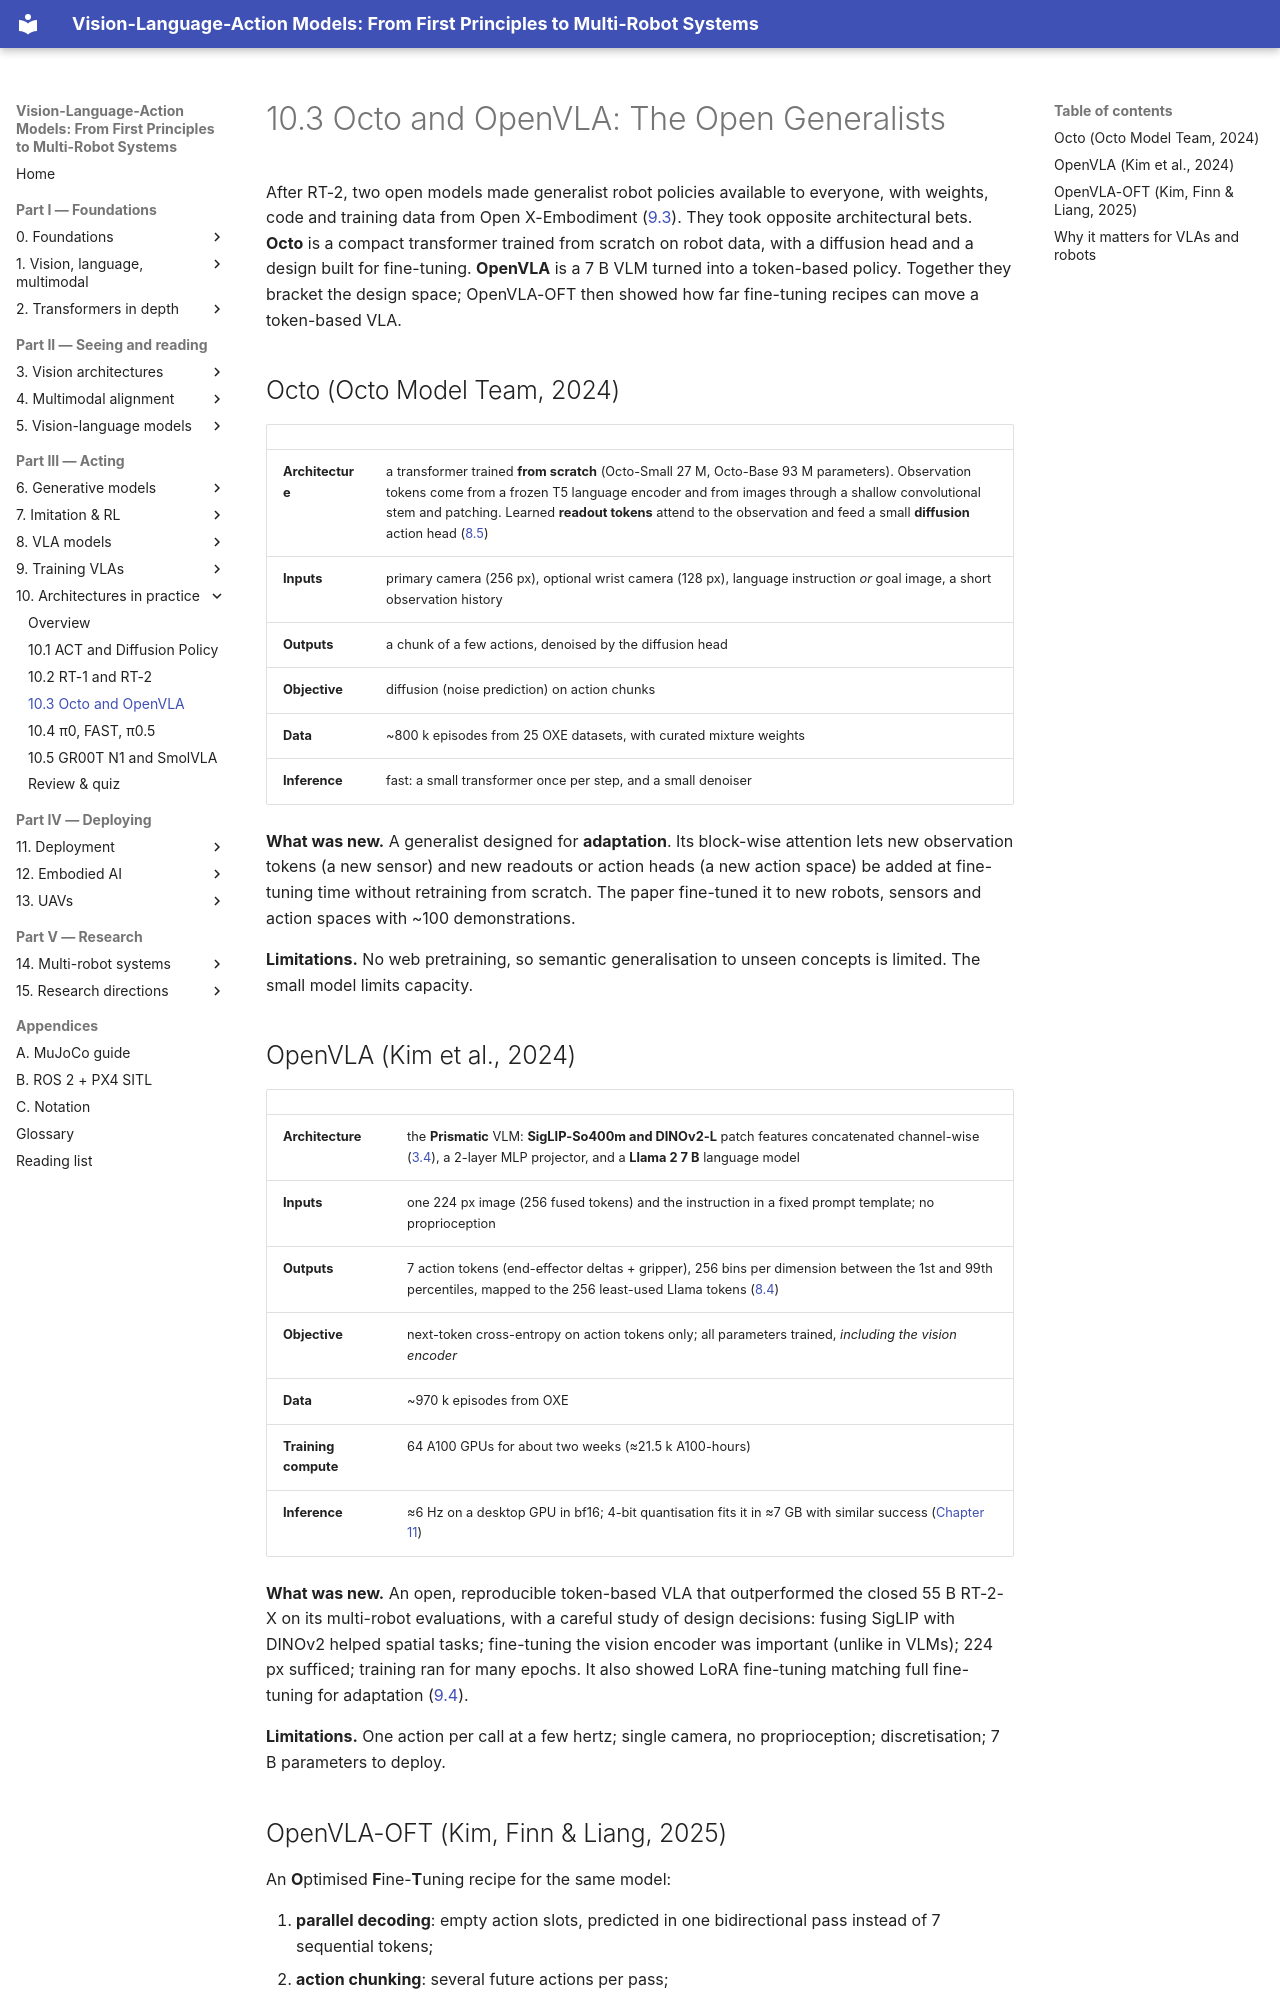

repository: invidia0/mr-vlas · page: chapters/10-case-studies/octo-openvla.html · generator: mkdocs

# 10.3 Octo and OpenVLA: The Open Generalists

After RT-2, two open models made generalist robot policies available to everyone, with weights, code and training data from Open X-Embodiment ([9.3](../09-training/datasets.md)). They took opposite architectural bets. **Octo** is a compact transformer trained from scratch on robot data, with a diffusion head and a design built for fine-tuning. **OpenVLA** is a 7 B VLM turned into a token-based policy. Together they bracket the design space; OpenVLA-OFT then showed how far fine-tuning recipes can move a token-based VLA.

## Octo (Octo Model Team, 2024)

| | |
|---|---|
| **Architecture** | a transformer trained **from scratch** (Octo-Small 27 M, Octo-Base 93 M parameters). Observation tokens come from a frozen T5 language encoder and from images through a shallow convolutional stem and patching. Learned **readout tokens** attend to the observation and feed a small **diffusion** action head ([8.5](../08-vla/action-experts.md#3-readout-tokens-octo)) |
| **Inputs** | primary camera (256 px), optional wrist camera (128 px), language instruction *or* goal image, a short observation history |
| **Outputs** | a chunk of a few actions, denoised by the diffusion head |
| **Objective** | diffusion (noise prediction) on action chunks |
| **Data** | ~800 k episodes from 25 OXE datasets, with curated mixture weights |
| **Inference** | fast: a small transformer once per step, and a small denoiser |

**What was new.** A generalist designed for **adaptation**. Its block-wise attention lets new observation tokens (a new sensor) and new readouts or action heads (a new action space) be added at fine-tuning time without retraining from scratch. The paper fine-tuned it to new robots, sensors and action spaces with ~100 demonstrations.

**Limitations.** No web pretraining, so semantic generalisation to unseen concepts is limited. The small model limits capacity.

## OpenVLA (Kim et al., 2024)

| | |
|---|---|
| **Architecture** | the **Prismatic** VLM: **SigLIP-So400m and DINOv2-L** patch features concatenated channel-wise ([3.4](../03-vision/encoders-for-vlas.md#fusing-two-encoders)), a 2-layer MLP projector, and a **Llama 2 7 B** language model |
| **Inputs** | one 224 px image (256 fused tokens) and the instruction in a fixed prompt template; no proprioception |
| **Outputs** | 7 action tokens (end-effector deltas + gripper), 256 bins per dimension between the 1st and 99th percentiles, mapped to the 256 least-used Llama tokens ([8.4](../08-vla/action-tokens.md)) |
| **Objective** | next-token cross-entropy on action tokens only; all parameters trained, *including the vision encoder* |
| **Data** | ~970 k episodes from OXE |
| **Training compute** | 64 A100 GPUs for about two weeks (≈21.5 k A100-hours) |
| **Inference** | ≈6 Hz on a desktop GPU in bf16; 4-bit quantisation fits it in ≈7 GB with similar success ([Chapter 11](../11-deployment/index.md)) |

**What was new.** An open, reproducible token-based VLA that outperformed the closed 55 B RT-2-X on its multi-robot evaluations, with a careful study of design decisions: fusing SigLIP with DINOv2 helped spatial tasks; fine-tuning the vision encoder was important (unlike in VLMs); 224 px sufficed; training ran for many epochs. It also showed LoRA fine-tuning matching full fine-tuning for adaptation ([9.4](../09-training/finetuning.md)).

**Limitations.** One action per call at a few hertz; single camera, no proprioception; discretisation; 7 B parameters to deploy.
